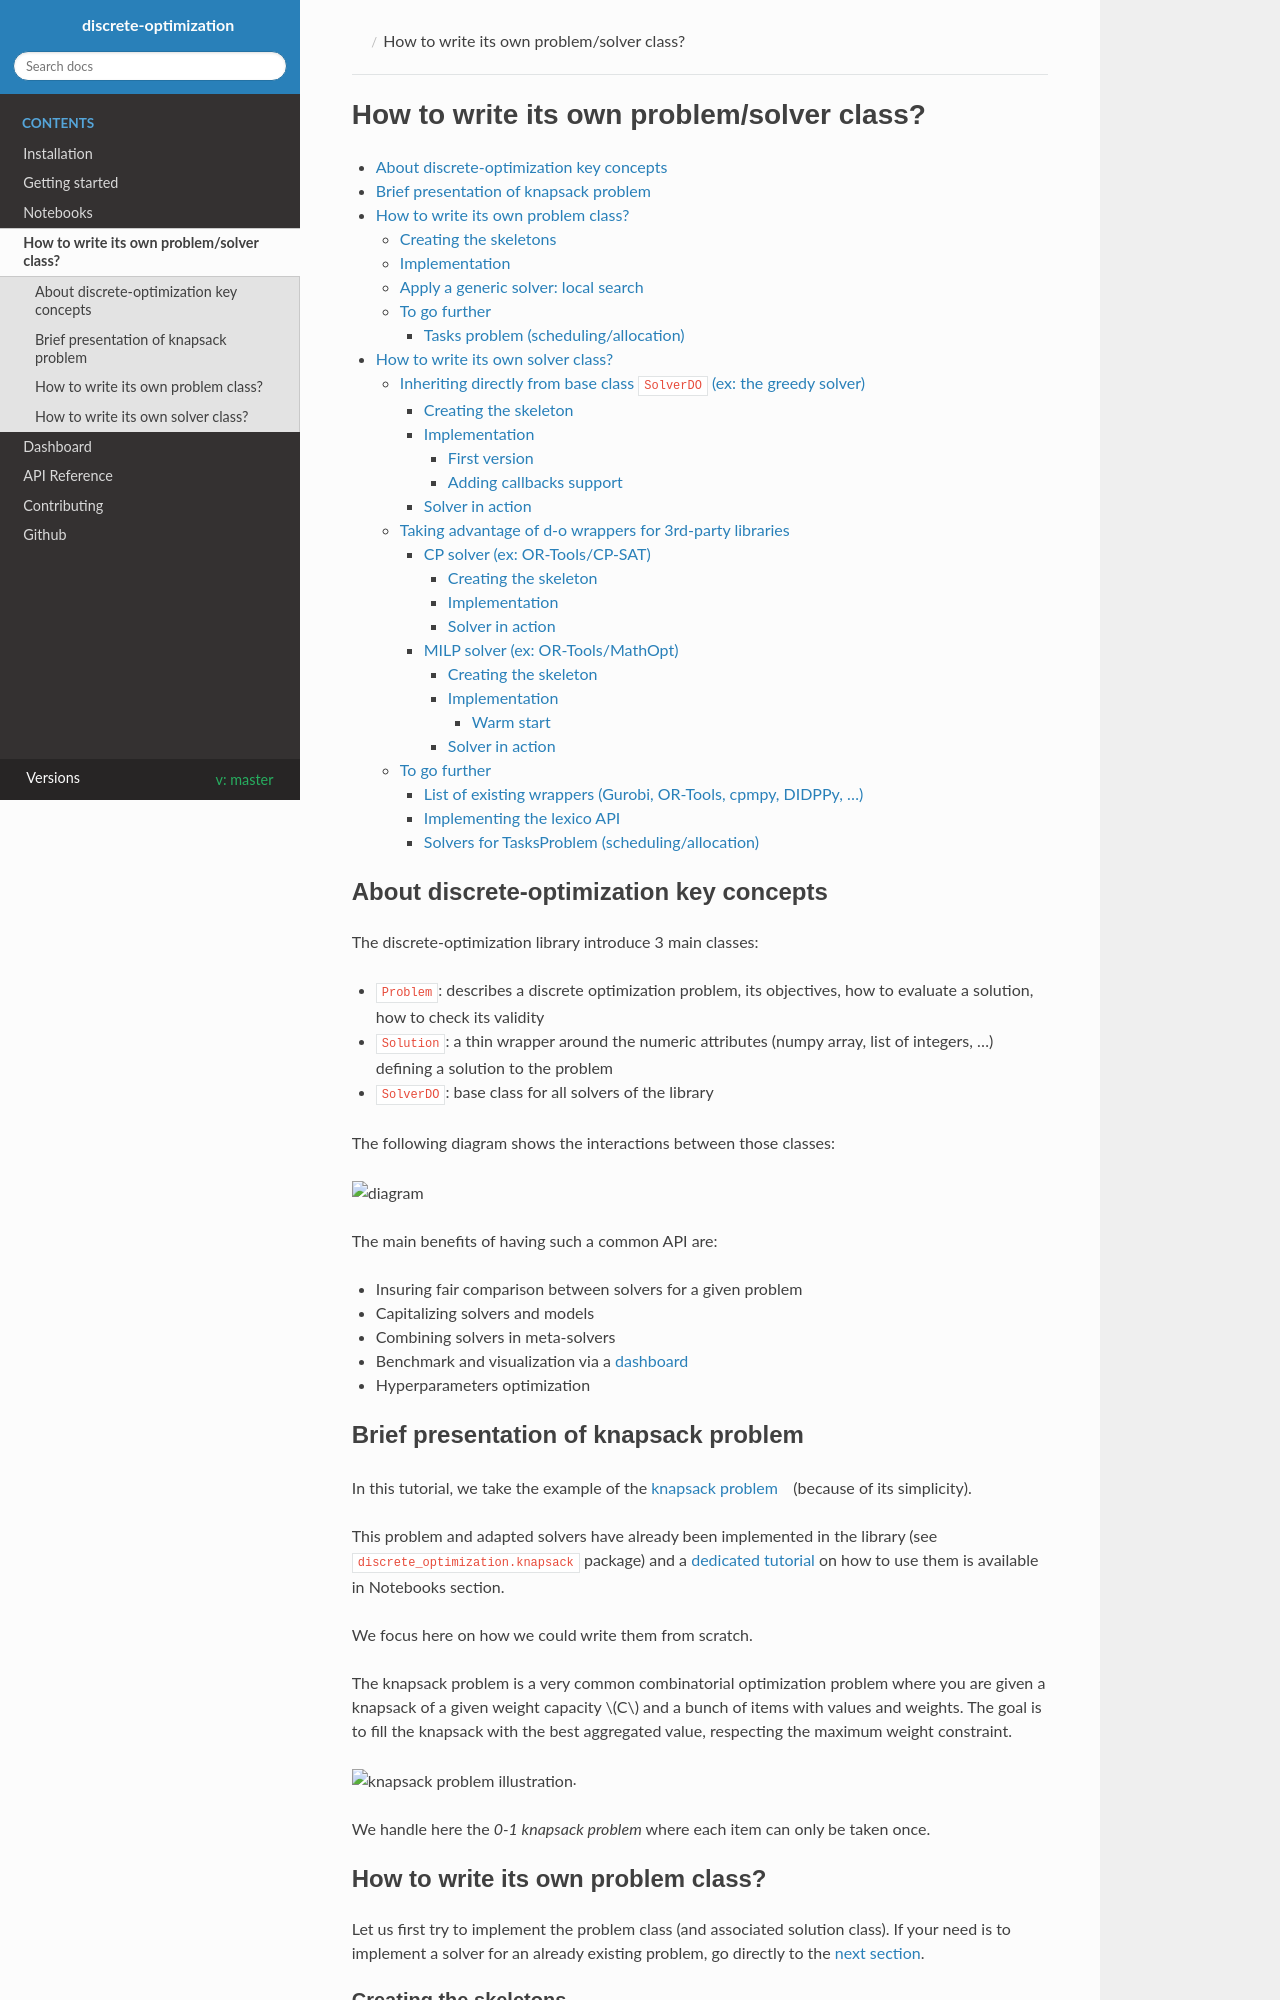

repository: airbus/discrete-optimization · page: master/howto_new_problem_implementation/tutorial_new_problem_or_solver.html · generator: sphinx

# How to write its own problem/solver class?




```{contents}
---
depth: 5
local: true
---
```

## About discrete-optimization key concepts

The discrete-optimization library introduce 3 main classes:
- `Problem`: describes a discrete optimization problem, its objectives, how to evaluate a solution, how to check its validity
- `Solution`: a thin wrapper
